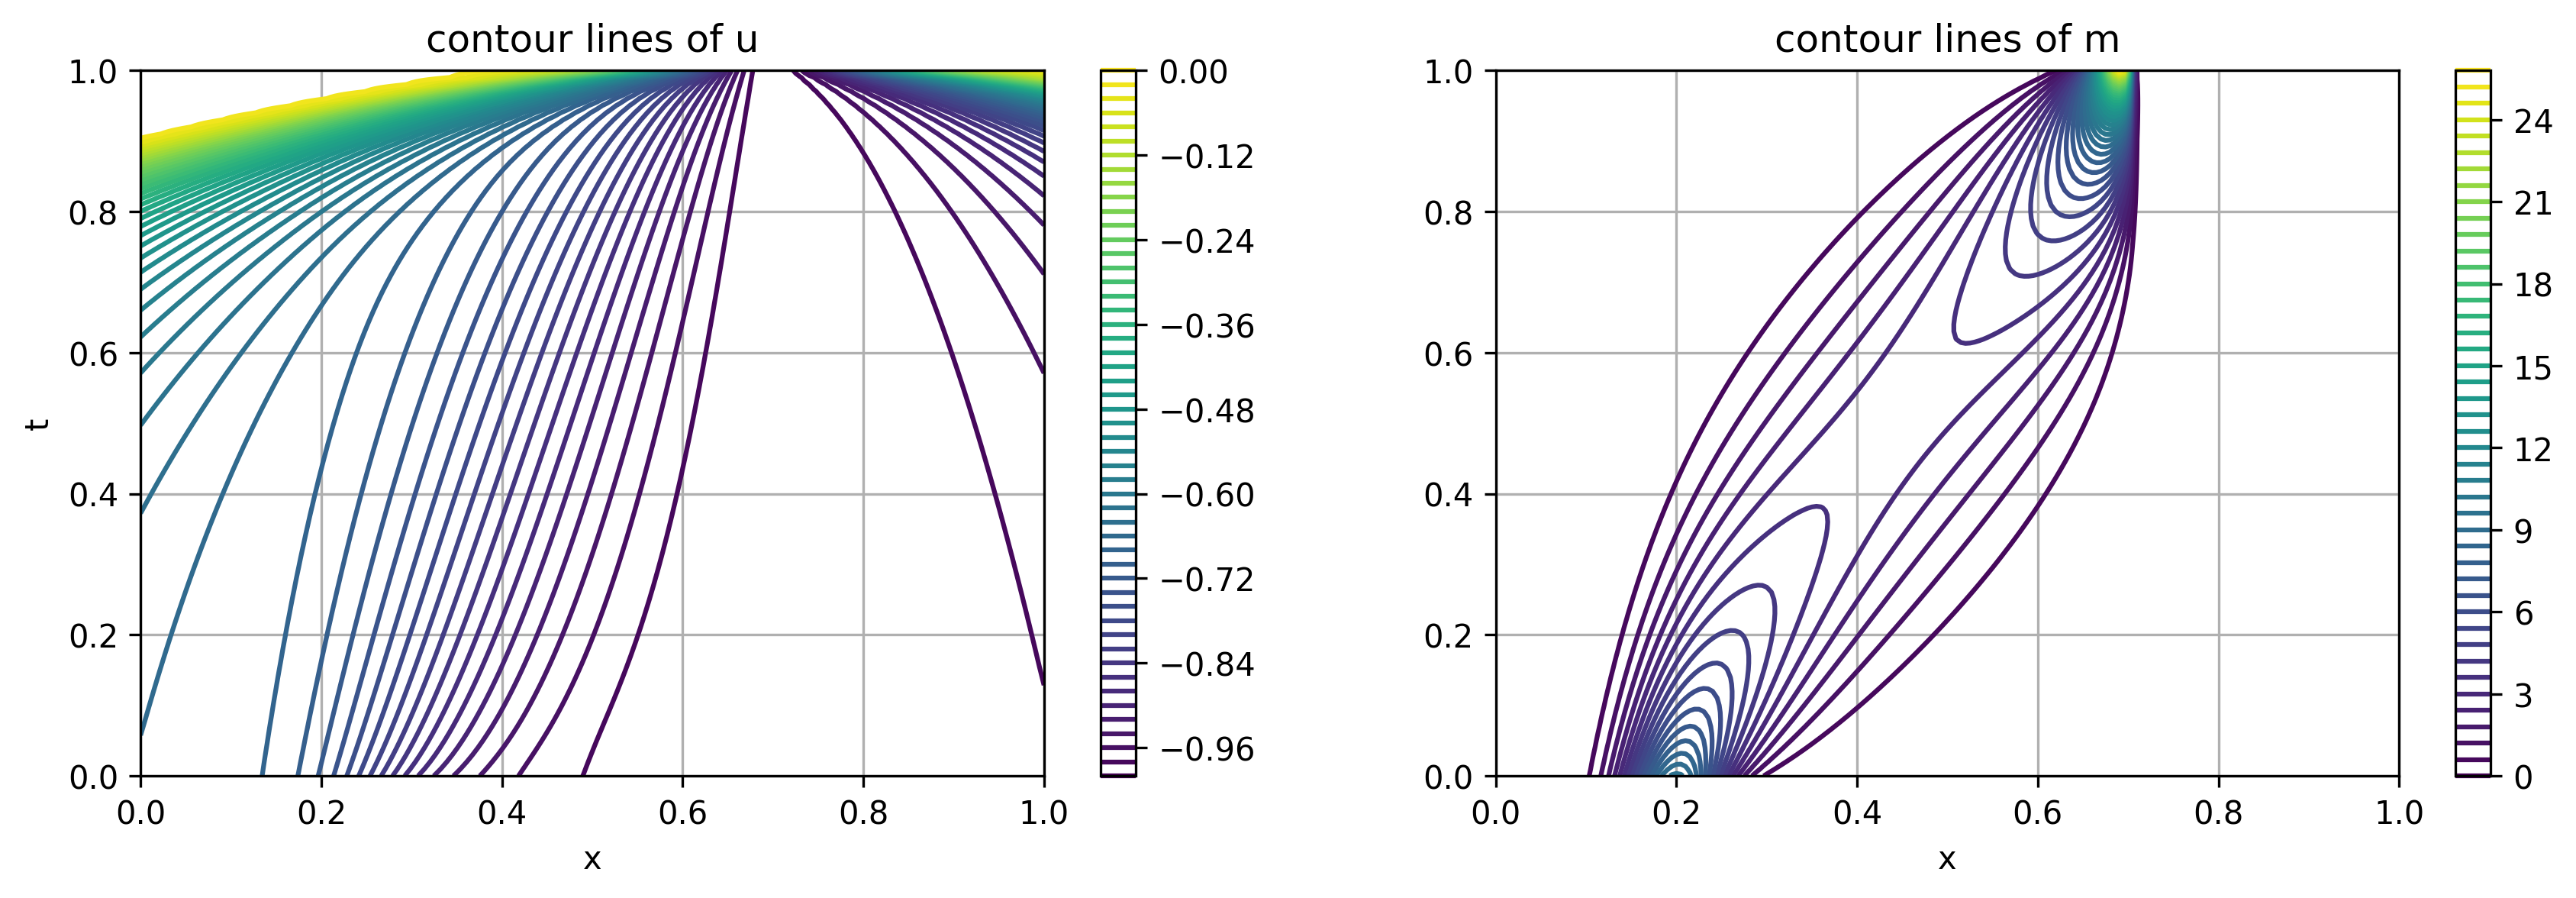

The file beside this chart, header and first rows:
-6.616439007031539310e-01, -6.622494706906729700e-01, -6.628728993666435088e-01, -6.634841562405833226e-01, -6.640803728716998533e-01, -6.646611229757050099e-01, -6.652262629906642299e-01, -6.657757922274846196e-01, -6.663099169596408133e-01, -6.668291651181973423e-01, -6.673345443711220515e-01, -6.678277448199287925e-01, -6.683113784642178423e-01, -6.687892309950834724e-01, -6.692664820373798173e-01, -6.697498390267311308e-01, -6.702475430675157719e-01, -6.707692474678689232e-01, -6.713258207629728691e-01, -6.719291504469180332e-01, -6.725920053963713174e-01, -6.733279732466967982e-01, -6.741514543355608957e-01, -6.750776803286800964e-01
-6.613836402738869635e-01, -6.620016220215940717e-01, -6.626370498369554829e-01, -6.632601548439098771e-01, -6.638681245726173463e-01, -6.644605186892034165e-01, -6.650371535019339309e-01, -6.655979619720400198e-01, -6.661430489396420462e-01, -6.666727947789052866e-01, -6.671880029563768133e-01, -6.676900964759572288e-01, -6.681813606832954777e-01, -6.686652132623464029e-01, -6.691464586389758162e-01, -6.696314638667094643e-01, -6.701281967340514401e-01, -6.706461093169020504e-01, -6.711959153425293145e-01, -6.717893512932613387e-01, -6.724389981818696960e-01, -6.731581912708024529e-01, -6.739609998308060401e-01, -6.748622402196616799e-01
-6.611135226970334955e-01, -6.617441931577762171e-01, -6.623918874195379169e-01, -6.630271110475415286e-01, -6.636471106007129084e-01, -6.642514370407643920e-01, -6.648398745914723129e-01, -6.654123008686396723e-01, -6.659687334137214254e-01, -6.665094217953033695e-01, -6.670349827930016628e-01, -6.675465868083348964e-01, -6.680461983018016747e-01, -6.685368578862452837e-01, -6.690229680228614306e-01, -6.695105155728249269e-01, -6.700071550215060956e-01, -6.705221120339341923e-01, -6.710659433166703547e-01, -6.716502530154918604e-01, -6.722874659497234395e-01, -6.729907023968452195e-01, -6.737737401184153985e-01, -6.746510217417516220e-01
-6.608331496108331704e-01, -6.614767922385157428e-01, -6.621370261491035247e-01, -6.627846446167768857e-01, -6.634169552725674990e-01, -6.640335045552784310e-01, -6.646340515212738609e-01, -6.652184284096399614e-01, -6.657865788469063961e-01, -6.663386383156338910e-01, -6.668750557945127833e-01, -6.673967671100168308e-01, -6.679054276160485415e-01, -6.684036993000052052e-01, -6.688955620213458131e-01, -6.693865835142730480e-01, -6.698840586440085731e-01, -6.703969503510218697e-01, -6.709356454233639244e-01, -6.715116279437983726e-01, -6.721371962727972216e-01, -6.728252934895635473e-01, -6.735894459362354869e-01, -6.744437634793335468e-01
-6.605421023137583170e-01, -6.611990087791956849e-01, -6.618720623983659346e-01, -6.625323581854860588e-01, -6.631772664753555757e-01, -6.638063324819719613e-01, -6.644192959086784311e-01, -6.650159524205287997e-01, -6.655961840743322977e-01, -6.661600284414059825e-01, -6.667077861659944649e-01, -6.672401790832203083e-01, -6.677585704690873758e-01, -6.682652498418188980e-01, -6.687637617875364926e-01, -6.692592200179680040e-01, -6.697585098826016603e-01, -6.702702846011243665e-01, -6.708047355368631504e-01, -6.713732299806219883e-01, -6.719879659625512813e-01, -6.726617471903512113e-01, -6.734078897017905518e-01, -6.742402117850435639e-01
-6.602399407677791432e-01, -6.609104120352701228e-01, -6.615965733176936148e-01, -6.622698359580765359e-01, -6.629276344563227452e-01, -6.635695154910822291e-01, -6.641952042694357905e-01, -6.648044675115333257e-01, -6.653971368345958926e-01, -6.659731671257302921e-01, -6.665327300384299436e-01, -6.670763555592218452e-01, -6.676051361327525191e-01, -6.681210022779783264e-01, -6.686270597511331237e-01, -6.691279403827592454e-01, -6.696300700650433813e-01, -6.701417363107172731e-01, -6.706728957039487238e-01, -6.712347901651807280e-01, -6.718395375540032743e-01, -6.724998391578649315e-01, -6.732288431060684530e-01, -6.740401182890495280e-01
-6.599262024914385183e-01, -6.606105495704477359e-01, -6.613101152952185480e-01, -6.619966422645376936e-01, -6.626676304657173056e-01, -6.633226302973007638e-01, -6.639613565377774362e-01, -6.645835534950117474e-01, -6.651890121935726263e-01, -6.657776188356239189e-01, -6.663494347231733173e-01, -6.669048207543238904e-01, -6.674446228262356229e-01, -6.679704323447126502e-01, -6.684849221622163329e-01, -6.689922238782288755e-01, -6.694982579055591687e-01, -6.700108840727424520e-01, -6.705397708494748032e-01, -6.710960116034301315e-01, -6.716916551861098483e-01, -6.723393349096489224e-01, -6.730520745438188790e-01, -6.738432374563008143e-01
-6.596004013493799167e-01, -6.602989458863717243e-01, -6.610122224522309020e-01, -6.617123200459104071e-01, -6.623968052840341070e-01, -6.630652341896530189e-01, -6.637173145315606870e-01, -6.643527737562069380e-01, -6.649713708756558317e-01, -6.655729360172296660e-01, -6.661574376243324380e-01, -6.667250900570980132e-01, -6.672765187761834360e-01, -6.678130011196248272e-01, -6.683367920408479490e-01, -6.688515157194561134e-01, -6.693625489237589044e-01, -6.698772599992095511e-01, -6.704049633367983319e-01, -6.709565637695890095e-01, -6.715440397648612114e-01, -6.721799861223461958e-01, -6.728773462577882780e-01, -6.736493240916118230e-01
-6.592620262384908392e-01, -6.599751010373070548e-01, -6.607024051490786309e-01, -6.614163893031687058e-01, -6.621146876656028857e-01, -6.627968634697438688e-01, -6.634626203447669957e-01, -6.641116735635254065e-01, -6.647437575091187378e-01, -6.653586573941658866e-01, -6.659562648486232472e-01, -6.665366693601836312e-01, -6.671003027513757733e-01, -6.676481570413814737e-01, -6.681820922992797174e-01, -6.687052299135810562e-01, -6.692223761063101906e-01, -6.697403470919435220e-01, -6.702680276612357213e-01, -6.708160762597206173e-01, -6.713963833215449428e-01, -6.720215262363720132e-01, -6.727044110525675080e-01, -6.734581306801067369e-01
-6.589105396670682513e-01, -6.596384891862981936e-01, -6.603801484687327195e-01, -6.611083455139076248e-01, -6.618207827189866999e-01, -6.625170318085505938e-01, -6.631967946615904275e-01, -6.638597783084281279e-01, -6.645056987874418120e-01, -6.651343061217553920e-01, -6.657454295518183685e-01, -6.663390539655160705e-01, -6.669154440376189319e-01, -6.674753374223402203e-01, -6.680202287740046874e-01, -6.685527527701339290e-01, -6.690771318736885576e-01, -6.695995778708807578e-01, -6.701284656490434921e-01, -6.706741321793048272e-01, -6.712483425292348205e-01, -6.718636652101334095e-01, -6.725330084097016492e-01, -6.732694044292251156e-01
-6.585453762208952622e-01, -6.592885570756558122e-01, -6.600449106474490790e-01, -6.607876580057834293e-01, -6.615145702312099640e-01, -6.622252285309497832e-01, -6.629193349930134760e-01, -6.635965916701234146e-01, -6.642567015471733116e-01, -6.648993878144858760e-01, -6.655244300585514416e-01, -6.661317271032178855e-01, -6.667214018509539653e-01, -6.672939693400965488e-01, -6.678505929061917534e-01, -6.683934467768273269e-01, -6.689261712750289579e-01, -6.694543345423745739e-01, -6.699857226094925178e-01, -6.705302614710240139e-01, -6.710995314237315768e-01, -6.717060832877124188e-01, -6.723628598145142687e-01, -6.730828838498928990e-01
-6.581659409083908674e-01, -6.589247223926587571e-01, -6.596961214265639750e-01, -6.604537682686693056e-01, -6.611955029317377885e-01, -6.619209168316309011e-01, -6.626297138382891694e-01, -6.633215937037503229e-01, -6.639962507633391242e-01, -6.646533884601969477e-01, -6.652927477887174978e-01, -6.659141581108530827e-01, -6.665176242154032815e-01, -6.671034698435145405e-01, -6.676725638421819875e-01, -6.682266544869503999e-01, -6.687688161789506758e-01, -6.693039508657983028e-01, -6.698391849162272926e-01, -6.703839346228674945e-01, -6.709495134951779516e-01, -6.715484236923728867e-01, -6.721936630944956859e-01, -6.728982946816456368e-01
-6.577716073755827120e-01, -6.585463720151526479e-01, -6.593331803034981897e-01, -6.601060881851388285e-01, -6.608630046846011297e-01, -6.616035319192782316e-01, -6.623273767714323856e-01, -6.630342388517078689e-01, -6.637238074636621077e-01, -6.643957722316750081e-01, -6.650498450194463063e-01, -6.656858003215909703e-01, -6.663035463524076274e-01, -6.669032454582787262e-01, -6.674855097835041828e-01, -6.680517020563025987e-01, -6.686043600886923954e-01, -6.691477156931548986e-01, -6.696881794490835427e-01, -6.702345573160409797e-01, -6.707977934709630219e-01, -6.713902842462433629e-01, -6.720250855789949851e-01, -6.727153449347993419e-01
-6.573617159803419874e-01, -6.581528601231825260e-01, -6.589554546629559084e-01, -6.597439981587427393e-01, -6.605164685924181933e-01, -6.612724790797454011e-01, -6.620117404486598467e-01, -6.627339538762632154e-01, -6.634388065621021902e-01, -6.641259792037010889e-01, -6.647951625068994064e-01, -6.654460887079433062e-01, -6.660785886417865953e-01, -6.666926910196449008e-01, -6.672887884865404962e-01, -6.678679021075185629e-01, -6.684320731164204998e-01, -6.689848779403004819e-01, -6.695319751910534523e-01, -6.700814666435974676e-01, -6.706438092871288559e-01, -6.712312080514853951e-01, -6.718567559328547656e-01, -6.725337188002523670e-01
-6.569355717141200923e-01, -6.577435061631244917e-01, -6.585622777710070652e-01, -6.593668451201692982e-01, -6.601552549936370307e-01, -6.609271316441159838e-01, -6.616821905278206239e-01, -6.624201357083188135e-01, -6.631406546099809507e-01, -6.638434229804733855e-01, -6.645281169870282945e-01, -6.651944373229653484e-01, -6.658421542190235964e-01, -6.664711878917589649e-01, -6.670817468828804664e-01, -6.676745556772160084e-01, -6.682512066247453530e-01, -6.688146525415529231e-01, -6.693697870484287549e-01, -6.699239295162786600e-01, -6.704869249191995895e-01, -6.710706735515337140e-01, -6.716882546055703562e-01, -6.723530691759016520e-01
-6.564924419581590342e-01, -6.573175926503174171e-01, -6.581529466154937280e-01, -6.589739403920035210e-01, -6.597786893331293312e-01, -6.605668288441134406e-01, -6.613380794863863432e-01, -6.620921492030814592e-01, -6.628287274595321410e-01, -6.635474882345127057e-01, -6.642480985687762018e-01, -6.649302365741236454e-01, -6.655936262721412477e-01, -6.662381016521503607e-01, -6.668637198525385612e-01, -6.674709530993764295e-01, -6.680609970872612990e-01, -6.686362267875483045e-01, -6.692007816727957303e-01, -6.697611437391645106e-01, -6.703264248747609066e-01, -6.709080845136482507e-01, -6.715191029844127524e-01, -6.721730085925727849e-01
-6.560315540598100625e-01, -6.568743627953681496e-01, -6.577267195762087626e-01, -6.585645573932203956e-01, -6.593860598857567146e-01, -6.601908735350503488e-01, -6.609787243207936314e-01, -6.617493247890948727e-01, -6.625023678305441699e-01, -6.632375281536274647e-01, -6.639544680271426413e-01, -6.646528503569656410e-01, -6.653323650950840884e-01, -6.659927793276814167e-01, -6.666340282273699458e-01, -6.672563737781193050e-01, -6.678606688214111520e-01, -6.684487663844975724e-01, -6.690240847649771005e-01, -6.695922419784999802e-01, -6.701615111884305920e-01, -6.707427607117033563e-01, -6.713487515512662762e-01, -6.719930984090555226e-01
-6.555520927131974762e-01, -6.564130179381426622e-01, -6.572828139077973031e-01, -6.581379291644313678e-01, -6.589766153121631165e-01, -6.597985297650107439e-01, -6.606034041069988039e-01, -6.613909559931413495e-01, -6.621608827663009178e-01, -6.629128617875248430e-01, -6.636465539970796135e-01, -6.643616130669608433e-01, -6.650577049448120892e-01, -6.657345462661632407e-01, -6.663919761291565713e-01, -6.670300848892427581e-01, -6.676494353816708749e-01, -6.682514206140766078e-01, -6.688387891004609065e-01, -6.694162984642250125e-01, -6.699913036521779608e-01, -6.705739302968340976e-01, -6.711765676147263271e-01, -6.718128363022350946e-01
-6.550531971269110132e-01, -6.559327147720916962e-01, -6.568204030173444563e-01, -6.576932456944960537e-01, -6.585495620256761606e-01, -6.593890201679249996e-01, -6.602113573999237595e-01, -6.610162968201453992e-01, -6.618035409607743169e-01, -6.625727712805026259e-01, -6.633236500625728782e-01, -6.640558264987340698e-01, -6.647689507377303464e-01, -6.654627027187640653e-01, -6.661368477571582014e-01, -6.667913391132229695e-01, -6.674264995408960566e-01, -6.680433261032212577e-01, -6.686439623934448129e-01, -6.692323378541414902e-01, -6.698148437243875986e-01, -6.704007249586694250e-01, -6.710018234996149022e-01, -6.716316423174547579e-01
-6.545339579597456714e-01, -6.554325623399606116e-01, -6.563386135173560065e-01, -6.572296510282082949e-01, -6.581040613485358293e-01, -6.589615231572963916e-01, -6.598017794477760711e-01, -6.606245589644521576e-01, -6.614295699351736557e-01, -6.622164989717547190e-01, -6.629850117287889866e-01, -6.637347566328396509e-01, -6.644653746085494861e-01, -6.651765201945534223e-01, -6.658679037364737541e-01, -6.665393715397173180e-01, -6.671910519093283698e-01, -6.678236088975743057e-01, -6.684386541422878691e-01, -6.690393453159572124e-01, -6.696311020958886084e-01, -6.702221789239838357e-01, -6.708236863786575244e-01, -6.714488440685441040e-01
-6.539934140036517407e-01, -6.549116187801967692e-01, -6.558365220332637024e-01, -6.567462401335174560e-01, -6.576392264347487027e-01, -6.585151698964192279e-01, -6.593738191958687933e-01, -6.602149088266286991e-01, -6.610381530386306714e-01, -6.618432443402708643e-01, -6.626298532590393364e-01, -6.633976303015302056e-01, -6.641462123421699726e-01, -6.648752376322948354e-01, -6.655843771252490937e-01, -6.662733958968375392e-01, -6.669422683294186083e-01, -6.675913847291558012e-01, -6.682219007616514439e-01, -6.688362766617493849e-01, -6.694389893192744800e-01, -6.700372325444675647e-01, -6.706412111477403348e-01, -6.712636620695013878e-01
-6.534305485910547606e-01, -6.543688878013488308e-01, -6.553131517427353003e-01, -6.562420555051957649e-01, -6.571541189355755153e-01, -6.580490410198178708e-01, -6.589265760532542204e-01, -6.597864643080605385e-01, -6.606284262450837774e-01, -6.614521607673850001e-01, -6.622573443527259851e-01, -6.630436317169228211e-01, -6.638106596771878865e-01, -6.645580574175985467e-01, -6.652854691593567127e-01, -6.659926002523631761e-01, -6.666793062357795341e-01, -6.673457575411543274e-01, -6.679927285585260943e-01, -6.686220673572452755e-01, -6.692373683581008814e-01, -6.698447406685749117e-01, -6.704533377720179876e-01, -6.710751965925874085e-01
-6.528442857014343792e-01, -6.538033148595908672e-01, -6.547674686219960849e-01, -6.557160834799575788e-01, -6.566477453820537269e-01, -6.575621630792203298e-01, -6.584590963941450159e-01, -6.593382913539495016e-01, -6.601994747159882770e-01, -6.610423520866054448e-01, -6.618666066355609612e-01, -6.626718988377131581e-01, -6.634578684686255334e-01, -6.642241412569319658e-01, -6.649703447908701381e-01, -6.656961423145080214e-01, -6.664013001860227270e-01, -6.670858164576278782e-01, -6.677501543869978073e-01, -6.683956394245780253e-01, -6.690250675375367662e-01, -6.696434852373465141e-01, -6.702588942553188156e-01, -6.708824177909739062e-01
-6.522334857396017149e-01, -6.532137830120423594e-01, -6.541983773719920459e-01, -6.551672502358060202e-01, -6.561190532569721734e-01, -6.570535046856949002e-01, -6.579703697645047367e-01, -6.588694002136573635e-01, -6.597503290964615852e-01, -6.606128688874505217e-01, -6.614567099291046581e-01, -6.622815195443225722e-01, -6.630869426877036288e-01, -6.638726059046358152e-01, -6.646381280538298242e-01, -6.653831444325460920e-01, -6.661073567575902521e-01, -6.668106314559097969e-01, -6.674931840621147749e-01, -6.681559055991158624e-01, -6.688008922922388244e-01, -6.694321907541035399e-01, -6.700566057432068012e-01, -6.706841609631797319e-01
-6.515969409553088454e-01, -6.525991084158414557e-01, -6.536047169945774504e-01, -6.545944174459062959e-01, -6.555669267263881661e-01, -6.565219723174662292e-01, -6.574593247623334857e-01, -6.583787413855234361e-01, -6.592799615104130151e-01, -6.601627045374521829e-01, -6.610266682630805413e-01, -6.618715275869045955e-01, -6.626969342279984687e-01, -6.635025187254197654e-01, -6.642878972691974582e-01, -6.650526883670521139e-01, -6.657965489769038792e-01, -6.665192480195555325e-01, -6.672208087898817697e-01, -6.679017704927445731e-01, -6.685636343337127974e-01, -6.692095406786120471e-01, -6.698451093025078462e-01, -6.704791286111939641e-01
-6.509333704707845891e-01, -6.519580354398897271e-01, -6.529852559859427030e-01, -6.539963775543506941e-01, -6.549901819980611384e-01, -6.559664057604623899e-01, -6.569248245579457635e-01, -6.578652012112551350e-01, -6.587872812181776450e-01, -6.596907908841178614e-01, -6.605754355907673681e-01, -6.614408982661386105e-01, -6.622868384801909869e-01, -6.631128930630851848e-01, -6.639186800814380618e-01, -6.647038098691947505e-01, -6.654679104085990948e-01, -6.662106810314747385e-01, -6.669319999665604959e-01, -6.676321288665829634e-01, -6.683120773193163000e-01, -6.689741925844250314e-01, -6.696229728212903520e-01, -6.702659002264869104e-01
-6.502414148792979853e-01, -6.512892313528012567e-01, -6.523386871111601648e-01, -6.533718486379952450e-01, -6.543875622711040618e-01, -6.553855731457414180e-01, -6.563656620178663914e-01, -6.573275970825432912e-01, -6.582711298978778380e-01, -6.591959935962304895e-01, -6.601019011649430501e-01, -6.609885438027680582e-01, -6.618555896316148379e-01, -6.627026833763469682e-01, -6.635294483023703727e-01, -6.643354930805125402e-01, -6.651204289908664302e-01, -6.658839081244086744e-01, -6.666257027240329869e-01, -6.673458613666909400e-01, -6.680449986562339015e-01, -6.687247901646418136e-01, -6.693887155613739148e-01, -6.700429495281035042e-01
-6.495196303740058408e-01, -6.505912805467704008e-01, -6.516636217199905934e-01, -6.527194688148635349e-01, -6.537577322375905942e-01, -6.547781655446016646e-01, -6.557805543928950653e-01, -6.567646722197364451e-01, -6.577302765090886627e-01, -6.586771071013503009e-01, -6.596048845290883866e-01, -6.605133083484597822e-01, -6.614020556418450658e-01, -6.622707800945353274e-01, -6.631191125239522810e-01, -6.639466647401564003e-01, -6.647530406626728228e-01, -6.655378626513647200e-01, -6.663008285677466391e-01, -6.670418282083362405e-01, -6.677611675736899732e-01, -6.684599707835064963e-01, -6.691408274875946249e-01, -6.698086673916017197e-01
-6.487664823619853083e-01, -6.498626782528028611e-01, -6.509585835598957759e-01, -6.520377901555244327e-01, -6.530992720928879836e-01, -6.541427910783340627e-01, -6.551681375272155883e-01, -6.561750899790198543e-01, -6.571634116943407822e-01, -6.581328490734982273e-01, -6.590831300757125089e-01, -6.600139625873041593e-01, -6.609250328412968889e-01, -6.618160041393503779e-01, -6.626865164502327987e-01, -6.635361881660947203e-01, -6.643646227924808745e-01, -6.651714263815611261e-01, -6.659562473908595681e-01, -6.667188613207742920e-01, -6.674593399514593406e-01, -6.681783680420868565e-01, -6.688777847479479011e-01, -6.695613873774826086e-01
-6.479803385134100813e-01, -6.491018236979174683e-01, -6.502220020374478437e-01, -6.513252720491596870e-01, -6.524106710069224047e-01, -6.534779684951904644e-01, -6.545269595412934738e-01, -6.555574276406420653e-01, -6.565691416703283156e-01, -6.575618544216402794e-01, -6.585353011205062890e-01, -6.594891978740893279e-01, -6.604232400959794136e-01, -6.613371010533798389e-01, -6.622304308896121983e-01, -6.631028569601802314e-01, -6.639539873875019982e-01, -6.647834219739847672e-01, -6.655907790710707816e-01, -6.663757554150535611e-01, -6.671382505728679080e-01, -6.678786095350618401e-01, -6.685980594867680926e-01, -6.692994100784757094e-01
-6.471594611903098704e-01, -6.483070126494793195e-01, -6.494522048739754805e-01, -6.505802739708367310e-01, -6.516903200034662724e-01, -6.527821201621490932e-01, -6.538554739364527135e-01, -6.549101696261621086e-01, -6.559459815564550045e-01, -6.569626687257076325e-01, -6.579599734374190767e-01, -6.589376198519839578e-01, -6.598953124778740298e-01, -6.608327346713838146e-01, -6.617495473412293716e-01, -6.626453883738956385e-01, -6.635198740376269111e-01, -6.643726052341945021e-01, -6.652031847785793151e-01, -6.660112583445052525e-01, -6.667966034972988565e-01, -6.675593104742686412e-01, -6.683001232427167038e-01, -6.690210227395588793e-01
-6.463019991930333275e-01, -6.474764292856322045e-01, -6.486474100952125399e-01, -6.498010475904928418e-01, -6.509365041886915337e-01, -6.520535644133580444e-01, -6.531520320635503252e-01, -6.542317000874057209e-01, -6.552923480833692249e-01, -6.563337410622335222e-01, -6.573556281954923142e-01, -6.583577414883684531e-01, -6.593397943765622049e-01, -6.603014802660821525e-01, -6.612424711033233482e-01, -6.621624162613898301e-01, -6.630609425286890790e-01, -6.639376571218438272e-01, -6.647921580527857977e-01, -6.656240610185736317e-01, -6.664330611675736149e-01, -6.672190640971076281e-01, -6.679824441785093825e-01, -6.687245116677731360e-01
-6.454059787553790839e-01, -6.466081373237860808e-01, -6.478057172878208814e-01, -6.489857281573959691e-01, -6.501473942635899173e-01, -6.512905071906658350e-01, -6.524148748918227048e-01, -6.535202948037519555e-01, -6.546065516183261490e-01, -6.556734161562677299e-01, -6.567206442332775840e-01, -6.577479754629205200e-01, -6.587551319834500374e-01, -6.597418170958322392e-01, -6.607077138262295035e-01, -6.616524835384042236e-01, -6.625757650448145242e-01, -6.634771754463943960e-01, -6.643563156458381913e-01, -6.652127870241564267e-01, -6.660462327311110764e-01, -6.668564297991798062e-01, -6.676434790804378627e-01, -6.684081664210469453e-01
-6.444692937112208586e-01, -6.457000703310965539e-01, -6.469250980477811996e-01, -6.481323250861278362e-01, -6.493210372473124936e-01, -6.504910329042369321e-01, -6.516421240067964415e-01, -6.527741123173681492e-01, -6.538867874375315914e-01, -6.549799257898432092e-01, -6.560532896007196246e-01, -6.571066258366465851e-01, -6.581396650749813393e-01, -6.591521202769695664e-01, -6.601436854277229482e-01, -6.611140340591369347e-01, -6.620628178683009013e-01, -6.629896661658224444e-01, -6.638941880837890830e-01, -6.647759820152385757e-01, -6.656346619004664955e-01, -6.664699198040390238e-01, -6.672816613841161537e-01, -6.680702761436577708e-01
-6.434896947461438144e-01, -6.447500211317579444e-01, -6.460033855367149913e-01, -6.472387116613312896e-01, -6.484553463298501352e-01, -6.496530944327959523e-01, -6.508317717578716577e-01, -6.519911842279570990e-01, -6.531311261678073299e-01, -6.542513793898607766e-01, -6.553517122913782300e-01, -6.564318789240399799e-01, -6.574916180153067558e-01, -6.585306518981586255e-01, -6.595486852833220004e-01, -6.605454038172798858e-01, -6.615204724767450584e-01, -6.624735341862961757e-01, -6.634042098603379900e-01, -6.643121028557649188e-01, -6.651968145343678529e-01, -6.660579849839214361e-01, -6.668953864859180625e-01, -6.677091193546472736e-01
-6.424647776369741825e-01, -6.437556302154807675e-01, -6.450382630519035931e-01, -6.463026137683844929e-01, -6.475480897625731647e-01, -6.487745021733644091e-01, -6.499816704667089606e-01, -6.511694045593684477e-01, -6.523375033109823917e-01, -6.534857537095963842e-01, -6.546139300796579574e-01, -6.557217932828659501e-01, -6.568090898918185205e-01, -6.578755512877617617e-01, -6.589208925983260912e-01, -6.599448113717404363e-01, -6.609469859299521577e-01, -6.619270735484646950e-01, -6.628847091519803891e-01, -6.638195064425761460e-01, -6.647310659981521264e-01, -6.656190002313868703e-01, -6.664829954014684921e-01, -6.673229488973281276e-01
-6.413919703698911512e-01, -6.427143730395451504e-01, -6.440272515040204038e-01, -6.453215975456328968e-01, -6.465968786838278692e-01, -6.478529120392190199e-01, -6.490895205966672465e-01, -6.503065180997359418e-01, -6.515037077540257737e-01, -6.526808815080240578e-01, -6.538378193680597361e-01, -6.549742887269505154e-01, -6.560900436884893328e-01, -6.571848243375075782e-01, -6.582583558614816255e-01, -6.593103473912146351e-01, -6.603404904325548275e-01, -6.613484568765581884e-01, -6.623338969247920538e-01, -6.632964380929726733e-01, -6.642356882668165596e-01, -6.651512495877520692e-01, -6.660427575453784499e-01, -6.669099737186237054e-01
-6.402685190138072135e-01, -6.416235461030698195e-01, -6.429676956830848722e-01, -6.442930558405023378e-01, -6.455991537637514321e-01, -6.468858122920320142e-01, -6.481528577710025107e-01, -6.494001076045756715e-01, -6.506273691559648631e-01, -6.518344391194718090e-01, -6.530211029382673171e-01, -6.541871342566302205e-01, -6.553322943918655774e-01, -6.564563317764549044e-01, -6.575589812718317662e-01, -6.586399632044155350e-01, -6.596989819513886522e-01, -6.607357239585316400e-01, -6.617498552897322917e-01, -6.627410193518876724e-01, -6.637088366634604775e-01, -6.646529111760837161e-01, -6.655728531115221447e-01, -6.664683388412260268e-01
-6.390914722095926148e-01, -6.404802516563036230e-01, -6.418567491775657441e-01, -6.432141933365420616e-01, -6.445521705374331889e-01, -6.458705090793919190e-01, -6.471690385130673961e-01, -6.484475797380909734e-01, -6.497059440887951176e-01, -6.509439327926694885e-01, -6.521613364867605567e-01, -6.533579347889103550e-01, -6.545334959125915786e-01, -6.556877762780649599e-01, -6.568205200200833982e-01, -6.579314582337012496e-01, -6.590203077586762603e-01, -6.600867693178302797e-01, -6.611305249531668204e-01, -6.621512350533629299e-01, -6.631485360768063497e-01, -6.641220418675162218e-01, -6.650713552762275160e-01, -6.659961044830357002e-01
-6.378576641171206374e-01, -6.392813808894654004e-01, -6.406913577936036441e-01, -6.420820102008082397e-01, -6.434529832782331926e-01, -6.448041105318919053e-01, -6.461352245650778814e-01, -6.474461496115626602e-01, -6.487367007935345153e-01, -6.500066836625513211e-01, -6.512558938104036077e-01, -6.524841165546321209e-01, -6.536911266911816787e-01, -6.548766882698360270e-01, -6.560405542934981682e-01, -6.571824661787207811e-01, -6.583021527624174363e-01, -6.593993286287728184e-01, -6.604736916004049219e-01, -6.615249194568830760e-01, -6.625526664687058087e-01, -6.635565615257780214e-01, -6.645362122456078824e-01, -6.654912248786938322e-01
-6.365636956406585112e-01, -6.380235954245795371e-01, -6.394682413005766675e-01, -6.408932840805431352e-01, -6.422984272429828057e-01, -6.436835092542705361e-01, -6.450483656226171369e-01, -6.463928237587193149e-01, -6.477167023939838231e-01, -6.490198111999779806e-01, -6.503019504896934144e-01, -6.515629110126571755e-01, -6.528024738400899363e-01, -6.540204102990149204e-01, -6.552164818583295913e-01, -6.563904398030366849e-01, -6.575420244732161912e-01, -6.586709638171777126e-01, -6.597769710407865862e-01, -6.608597412680887739e-01, -6.619189474609283863e-01, -6.629542366190898095e-01, -6.639652290230935172e-01, -6.649515270243097076e-01
-6.352059137282580759e-01, -6.367033069092490338e-01, -6.381838733051470314e-01, -6.396445502544967354e-01, -6.410850990975545116e-01, -6.425053630222031797e-01, -6.439051802996439422e-01, -6.452843813659389083e-01, -6.466427883891332495e-01, -6.479802149633643316e-01, -6.492964658966269287e-01, -6.505913371109031118e-01, -6.518646156545367942e-01, -6.531160797890561698e-01, -6.543454990559496309e-01, -6.555526341600005358e-01, -6.567372364417873865e-01, -6.578990466747944854e-01, -6.590377929317866590e-01, -6.601531873431244479e-01, -6.612449217756980469e-01, -6.623126629531557175e-01, -6.633560486757359431e-01, -6.643746893161441847e-01
-6.337803885119555058e-01, -6.353166544830101126e-01, -6.368344590280379247e-01, -6.383320797167315597e-01, -6.398093353042646481e-01, -6.412660734698323317e-01, -6.427021351126439574e-01, -6.441173535495068325e-01, -6.455115542199847400e-01, -6.468845544515277046e-01, -6.482361633299884573e-01, -6.495661817004232397e-01, -6.508744023015284874e-01, -6.521606099992104388e-01, -6.534245820274031669e-01, -6.546660880739696431e-01, -6.558848899827357526e-01, -6.570807407996011040e-01, -6.582533828856756974e-01, -6.594025448641526177e-01, -6.605279372923451575e-01, -6.616292472565985516e-01, -6.627061328163215137e-01, -6.637582198815050738e-01
-6.322828880220840997e-01, -6.338594798538411679e-01, -6.354159107252917993e-01, -6.369518549388064610e-01, -6.384671882211151450e-01, -6.399617625221455386e-01, -6.414354212421679025e-01, -6.428880004422663497e-01, -6.443193286772335160e-01, -6.457292268282437409e-01, -6.471175080526032630e-01, -6.484839778810749245e-01, -6.498284344695010040e-01, -6.511506689733359554e-01, -6.524504659557598396e-01, -6.537276036687033054e-01, -6.549818539775070780e-01, -6.562129816533469606e-01, -6.574207427442758656e-01, -6.586048817588066040e-01, -6.597651274699725121e-01, -6.609011873346777310e-01, -6.620127409813501007e-01, -6.630994342901500582e-01
-6.307088501699404937e-01, -6.323272996840269000e-01, -6.339238204579066283e-01, -6.354995430189642747e-01, -6.370543996262243436e-01, -6.385882462902677803e-01, -6.401009287944983139e-01, -6.415922858171133614e-01, -6.430621488819284748e-01, -6.445103422553554173e-01, -6.459366829720488701e-01, -6.473409810249044494e-01, -6.487230397292880202e-01, -6.500826562330757064e-01, -6.514196220855310582e-01, -6.527337237057891928e-01, -6.540247425218309596e-01, -6.552924545021543423e-01, -6.565366287844934812e-01, -6.577570251169940763e-01, -6.589533898705638437e-01, -6.601254504933351530e-01, -6.612729085622961467e-01, -6.623954322690263075e-01
-6.290533516474674514e-01, -6.307152749396530700e-01, -6.323534298695496769e-01, -6.339704658833930084e-01, -6.355663713379096080e-01, -6.371410061054998408e-01, -6.386942182446918581e-01, -6.402258489339388570e-01, -6.417357325311168204e-01, -6.432236965317685851e-01, -6.446895616675548668e-01, -6.461331421853403478e-01, -6.475542463198282750e-01, -6.489526769340455692e-01, -6.503282322428498574e-01, -6.516807064614341671e-01, -6.530098901498478936e-01, -6.543155699746604492e-01, -6.555975275885790321e-01, -6.568555373333176961e-01, -6.580893624964200272e-01, -6.592987499195711587e-01, -6.604834229311274951e-01, -6.616430730060844922e-01
-6.273110733393193472e-01, -6.290181768055100875e-01, -6.306995965802795201e-01, -6.323595671536944574e-01, -6.339981325506884868e-01, -6.356151563185398201e-01, -6.372104886935463508e-01, -6.387839732487406996e-01, -6.403354470533325626e-01, -6.418647406893985830e-01, -6.433716784202961891e-01, -6.448560785555658148e-01, -6.463177540281321853e-01, -6.477565131606495274e-01, -6.491721605380227356e-01, -6.505644978289496505e-01, -6.519333243274135770e-01, -6.532784369342484743e-01, -6.545996292774840519e-01, -6.558966896712385974e-01, -6.571693976284161964e-01, -6.584175186827004866e-01, -6.596407973842275396e-01, -6.608389486063172003e-01
-6.254762617801448155e-01, -6.272303487055984617e-01, -6.289567567435353501e-01, -6.306613752348163571e-01, -6.323443034485272118e-01, -6.340054084322516159e-01, -6.356445425139338745e-01, -6.372615515673819564e-01, -6.388562752634561193e-01, -6.404285471426177656e-01, -6.419781948507183866e-01, -6.435050405867706047e-01, -6.450089017812850045e-01, -6.464895919843853811e-01, -6.479469218823050713e-01, -6.493807002856412103e-01, -6.507907348597472552e-01, -6.521768323161901693e-01, -6.535387977622112432e-01, -6.548764329047469523e-01, -6.561895328158455776e-01, -6.574778809916278499e-01, -6.587412425069082422e-01, -6.599793552447890121e-01
-6.235426861165149770e-01, -6.253456638970471548e-01, -6.271188832422701642e-01, -6.288699621074370638e-01, -6.305990545873767505e-01, -6.323060310680739260e-01, -6.339907458946254515e-01, -6.356530471601857801e-01, -6.372927770412175619e-01, -6.389097719235761197e-01, -6.405038627033430298e-01, -6.420748753148606269e-01, -6.436226315071980064e-01, -6.451469498504556199e-01, -6.466476468918470610e-01, -6.481245383050461273e-01, -6.495774398021815221e-01, -6.510061675257262648e-01, -6.524105376152881108e-01, -6.537903646434852778e-01, -6.551454586229424892e-01, -6.564756203038620841e-01, -6.577806345296549617e-01, -6.590602615391152330e-01
-6.215035899464201874e-01, -6.233574780200175081e-01, -6.251794389160586496e-01, -6.269788972258513171e-01, -6.287560614572708095e-01, -6.305108051855939921e-01, -6.322429847103965272e-01, -6.339524502753934865e-01, -6.356390464806107587e-01, -6.373026124599159292e-01, -6.389429822448630114e-01, -6.405599853707241165e-01, -6.421534477485157932e-01, -6.437231927864621728e-01, -6.452690426819176484e-01, -6.467908197269744974e-01, -6.482883473956397857e-01, -6.497614509275669858e-01, -6.512099571009325460e-01, -6.526336928862737086e-01, -6.540324826800890667e-01, -6.554061438305792686e-01, -6.567544802042947216e-01, -6.580772736318702965e-01
-6.193516373071625836e-01, -6.212585758854702878e-01, -6.231313241116771540e-01, -6.249811958244891885e-01, -6.268084535377527189e-01, -6.286129738796487620e-01, -6.303946150533488169e-01, -6.321532293970356653e-01, -6.338886638663754347e-01, -6.356007602616653429e-01, -6.372893556529450887e-01, -6.389542830621297576e-01, -6.405953724284620954e-01, -6.422124518426690631e-01, -6.438053489716479838e-01, -6.453738925163207130e-01, -6.469179134685195676e-01, -6.484372458789975369e-01, -6.499317268261072256e-01, -6.514011952741379785e-01, -6.528454895172233208e-01, -6.542644429167222553e-01, -6.556578776707596701e-01, -6.570255964272940785e-01
-6.170788519616458023e-01, -6.190411116635218258e-01, -6.209668177321214788e-01, -6.228692608202217595e-01, -6.247487570459613337e-01, -6.266051859664679702e-01, -6.284384076491654758e-01, -6.302482764831061068e-01, -6.320346417256335059e-01, -6.337973477775883380e-01, -6.355362346682412733e-01, -6.372511388119969089e-01, -6.389418940656148571e-01, -6.406083330731281444e-01, -6.422502888209268290e-01, -6.438675962446657186e-01, -6.454600936513603671e-01, -6.470276236652336976e-01, -6.485700333830951569e-01, -6.500871734247217759e-01, -6.515788955709220787e-01, -6.530450486935965859e-01, -6.544854727105904324e-01, -6.558999903628890404e-01
-6.146765489896590662e-01, -6.166965414936662615e-01, -6.186775108194071393e-01, -6.206348173598958962e-01, -6.225688304408838469e-01, -6.244794324364129068e-01, -6.263664852498781466e-01, -6.282298452896458718e-01, -6.300693640743003643e-01, -6.318848885546416438e-01, -6.336762616572853002e-01, -6.354433231147943451e-01, -6.371859106134604156e-01, -6.389038612476528600e-01, -6.405970132036031828e-01, -6.422652075130216298e-01, -6.439082896368881759e-01, -6.455261105838552282e-01, -6.471185272444999192e-01, -6.486854016226079045e-01, -6.502265986522305363e-01, -6.517419823011149083e-01, -6.532314096891077559e-01, -6.546947230118531635e-01
-6.121352575201449708e-01, -6.142155473698149848e-01, -6.162542315404206938e-01, -6.182688388986065098e-01, -6.202597915855042610e-01, -6.222269746912547639e-01, -6.241702519372869240e-01, -6.260894817310489469e-01, -6.279845178247728255e-01, -6.298552096832228386e-01, -6.317014030851588746e-01, -6.335229410261117300e-01, -6.353196649560041154e-01, -6.370914163421562693e-01, -6.388380384807991197e-01, -6.405593783958658527e-01, -6.422552885819785562e-01, -6.439256282912551033e-01, -6.455702640399586523e-01, -6.471890690109729505e-01, -6.487819210360920019e-01, -6.503486988543536462e-01, -6.518892763710628646e-01, -6.534035147035485158e-01
-6.094446332368560482e-01, -6.115879509522219593e-01, -6.136869602467414087e-01, -6.157614634984760471e-01, -6.178119352754420923e-01, -6.198382632933484571e-01, -6.218403130831134940e-01, -6.238179450414217397e-01, -6.257710151384042740e-01, -6.276993753304067614e-01, -6.296028742187965710e-01, -6.314813580249998282e-01, -6.333346719177134210e-01, -6.351626616843780715e-01, -6.369651756701260048e-01, -6.387420668210822550e-01, -6.404931945849943187e-01, -6.422184263634757029e-01, -6.439176381858560116e-01, -6.455907142746496463e-01, -6.472375451808919378e-01, -6.488580241803295623e-01, -6.504520416506497371e-01, -6.520194772123909521e-01
-6.065933590461186631e-01, -6.088026157178756392e-01, -6.109647330419725186e-01, -6.131018988033665185e-01, -6.152146396113237214e-01, -6.173028457257461188e-01, -6.193663844867237644e-01, -6.214051182795072847e-01, -6.234189052869948400e-01, -6.254075999470537495e-01, -6.273710536684641292e-01, -6.293091158782332384e-01, -6.312216354386136485e-01, -6.331084624274390116e-01, -6.349694502049227918e-01, -6.368044576016070879e-01, -6.386133509760844040e-01, -6.403960058308039160e-01, -6.421523076492474669e-01, -6.438821516176335136e-01, -6.455854409027564911e-01, -6.472620831706554778e-01, -6.489119850609902374e-01, -6.505350443961269713e-01
-6.035690320028658240e-01, -6.058473355721799569e-01, -6.080755320049763268e-01, -6.102783138634302329e-01, -6.124562594142639593e-01, -6.146092613880167477e-01, -6.167371889404784646e-01, -6.188399064525450521e-01, -6.209172743238767778e-01, -6.229691494745698277e-01, -6.249953861183518145e-01, -6.269958368825661044e-01, -6.289703543156924814e-01, -6.309187927775161686e-01, -6.328410106348925090e-01, -6.347368725953074220e-01, -6.366062519220824223e-01, -6.384490322129821038e-01, -6.402651083980757107e-01, -6.420543866123559207e-01, -6.438167826071038435e-01, -6.455522183774130562e-01, -6.472606167143388767e-01, -6.489418934563091490e-01
-6.003580342387231372e-01, -6.027087076968782320e-01, -6.050061598738837310e-01, -6.072777156442132895e-01, -6.095240045489142000e-01, -6.117449217219097513e-01, -6.139403381464780818e-01, -6.161101202123476783e-01, -6.182541305473384652e-01, -6.203722285634526434e-01, -6.224642712877374029e-01, -6.245301145557209388e-01, -6.265696146106015663e-01, -6.285826301048081932e-01, -6.305690244265218514e-01, -6.325286681806351341e-01, -6.344614415627658488e-01, -6.363672363009706956e-01, -6.382459568128607819e-01, -6.400975202251540930e-01, -6.419218549111199712e-01, -6.437188972149799904e-01, -6.454885860642562978e-01, -6.472308552392979086e-01
-5.969453852099757540e-01, -5.993719869886546814e-01, -6.017420965804183286e-01, -6.040858076448548664e-01, -6.064038006135346048e-01, -6.086959729611167713e-01, -6.109621975136567684e-01, -6.132023426871635596e-01, -6.154162733544914499e-01, -6.176038514361565923e-01, -6.197649367896107542e-01, -6.218993884772666680e-01, -6.240070664590154914e-01, -6.260878337072890432e-01, -6.281415586668341877e-01, -6.301681178856456400e-01, -6.321673985500484427e-01, -6.341393005908506630e-01, -6.360837379994297436e-01, -6.380006389915225951e-01, -6.398899446647025036e-01, -6.417516058092482822e-01, -6.435855775648102739e-01, -6.453918116855872356e-01
-5.933145720667093448e-01, -5.958209189327429156e-01, -5.982673345201867665e-01, -6.006868275522359024e-01, -6.030801289650333796e-01, -6.054471385140669515e-01, -6.077877308850145877e-01, -6.101017765398561998e-01, -6.123891426167018537e-01, -6.146496935659019334e-01, -6.168832920987514790e-01, -6.190898005316499697e-01, -6.212690825740463385e-01, -6.234210055597070310e-01, -6.255454430428977197e-01, -6.276422775826839828e-01, -6.297114034422249818e-01, -6.317527288617075243e-01, -6.337661775342351422e-01, -6.357516889123343562e-01, -6.377092169807260236e-01, -6.396387271446704048e-01, -6.415401909166016381e-01, -6.434135781561373113e-01
-5.894473543155602790e-01, -5.920375471348262586e-01, -5.945641888309942669e-01, -5.970633602518092831e-01, -5.995358424482324367e-01, -6.019815373973915751e-01, -6.044003216608825335e-01, -6.067920677663963813e-01, -6.091566451385727055e-01, -6.114939207812101207e-01, -6.138037602867257858e-01, -6.160860292583502096e-01, -6.183405951960797564e-01, -6.205673298474058130e-01, -6.227661119437636339e-01, -6.249368301423532390e-01, -6.270793858936941634e-01, -6.291936958846571226e-01, -6.312796936760245448e-01, -6.333373301513302023e-01, -6.353665724013543015e-01, -6.373674006822021010e-01, -6.393398031188987085e-01, -6.412837679008719372e-01
... 40 more rows
